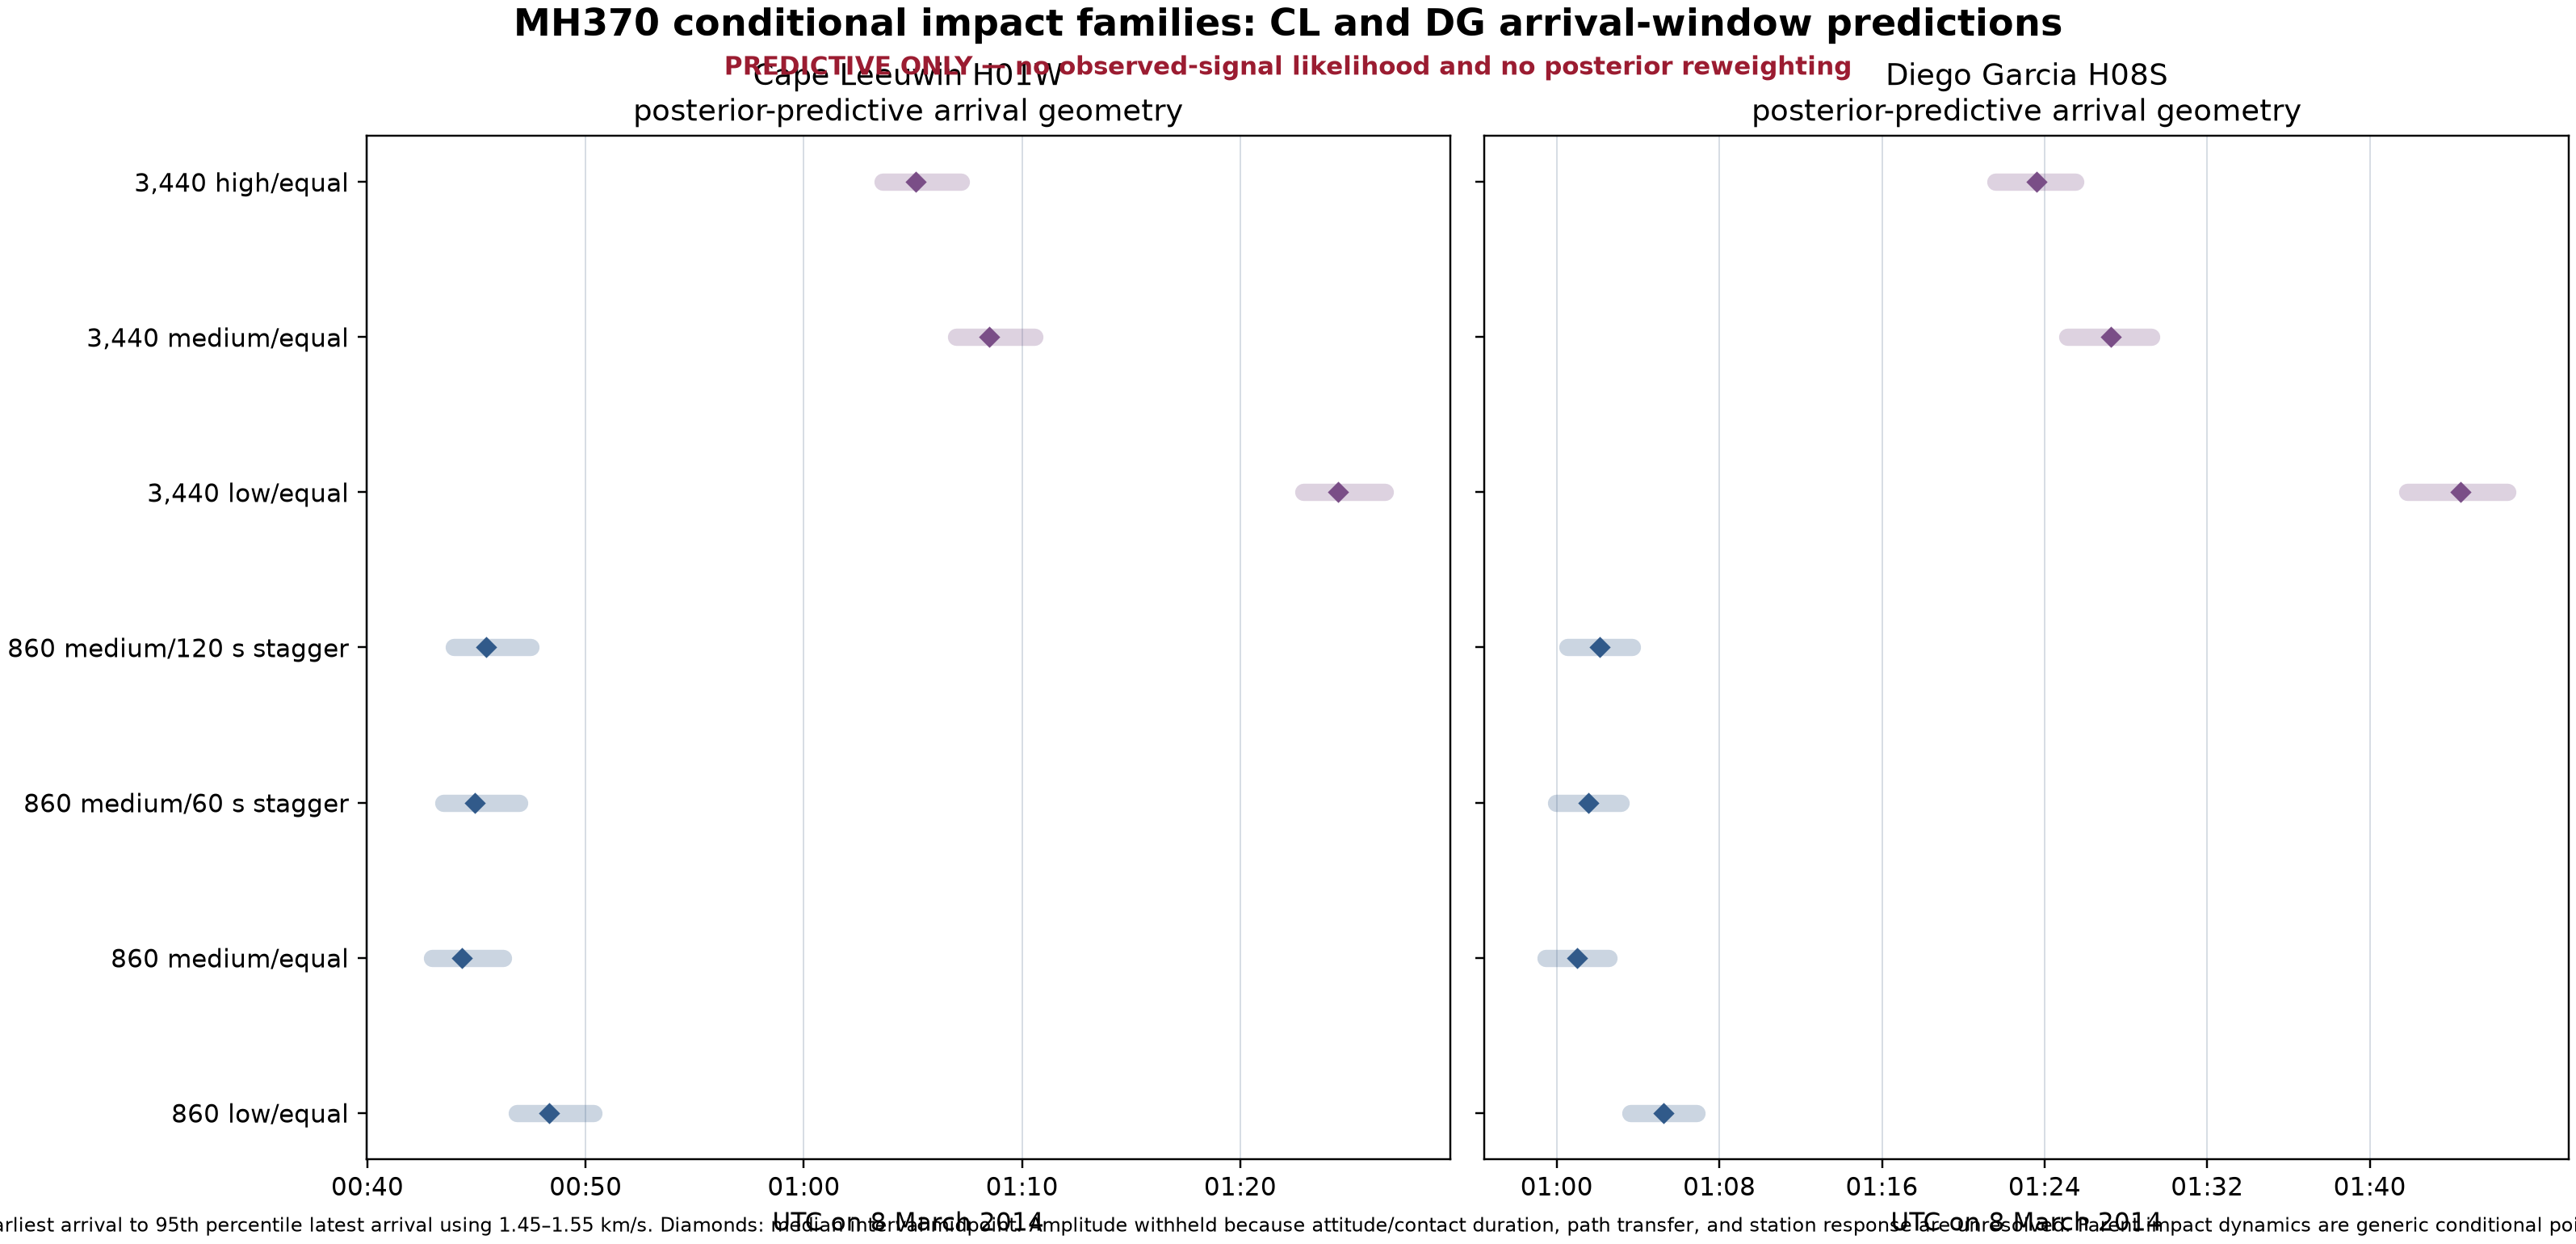

Data behind this chart, as committed beside it:
scenario, station, distance_km_mean, arrival_earliest_q05_utc_unix_s, arrival_earliest_median_utc_unix_s, arrival_latest_median_utc_unix_s, arrival_latest_q95_utc_unix_s, arrival_midpoint_median_utc_unix_s, likelihood_evaluated, propagation_family
860 low/equal, Cape Leeuwin H01W, 2259, 1394239610, 1394239649, 1394239749, 1394239821, 1394239699, False, sofar_group_celerity_sensitivity_1.45_1.…
860 low/equal, Diego Garcia H08S, 3775, 1394240618, 1394240632, 1394240800, 1394240813, 1394240716, False, sofar_group_celerity_sensitivity_1.45_1.…
860 medium/equal, Cape Leeuwin H01W, 2236, 1394239377, 1394239411, 1394239510, 1394239572, 1394239460, False, sofar_group_celerity_sensitivity_1.45_1.…
860 medium/equal, Diego Garcia H08S, 3729, 1394240367, 1394240377, 1394240543, 1394240554, 1394240460, False, sofar_group_celerity_sensitivity_1.45_1.…
860 medium/60 s stagger, Cape Leeuwin H01W, 2250, 1394239408, 1394239446, 1394239546, 1394239619, 1394239496, False, sofar_group_celerity_sensitivity_1.45_1.…
860 medium/60 s stagger, Diego Garcia H08S, 3735, 1394240399, 1394240410, 1394240576, 1394240588, 1394240493, False, sofar_group_celerity_sensitivity_1.45_1.…
860 medium/120 s stagger, Cape Leeuwin H01W, 2250, 1394239438, 1394239477, 1394239577, 1394239649, 1394239527, False, sofar_group_celerity_sensitivity_1.45_1.…
860 medium/120 s stagger, Diego Garcia H08S, 3739, 1394240431, 1394240443, 1394240609, 1394240621, 1394240526, False, sofar_group_celerity_sensitivity_1.45_1.…
3,440 low/equal, Cape Leeuwin H01W, 2420, 1394241774, 1394241816, 1394241923, 1394241997, 1394241870, False, sofar_group_celerity_sensitivity_1.45_1.…
3,440 low/equal, Diego Garcia H08S, 4206, 1394242911, 1394242973, 1394243160, 1394243207, 1394243067, False, sofar_group_celerity_sensitivity_1.45_1.…
3,440 medium/equal, Cape Leeuwin H01W, 2337, 1394240819, 1394240857, 1394240961, 1394241033, 1394240909, False, sofar_group_celerity_sensitivity_1.45_1.…
3,440 medium/equal, Diego Garcia H08S, 4013, 1394241906, 1394241946, 1394242125, 1394242154, 1394242036, False, sofar_group_celerity_sensitivity_1.45_1.…
3,440 high/equal, Cape Leeuwin H01W, 2321, 1394240617, 1394240656, 1394240759, 1394240832, 1394240708, False, sofar_group_celerity_sensitivity_1.45_1.…
3,440 high/equal, Diego Garcia H08S, 3973, 1394241694, 1394241729, 1394241906, 1394241931, 1394241817, False, sofar_group_celerity_sensitivity_1.45_1.…
